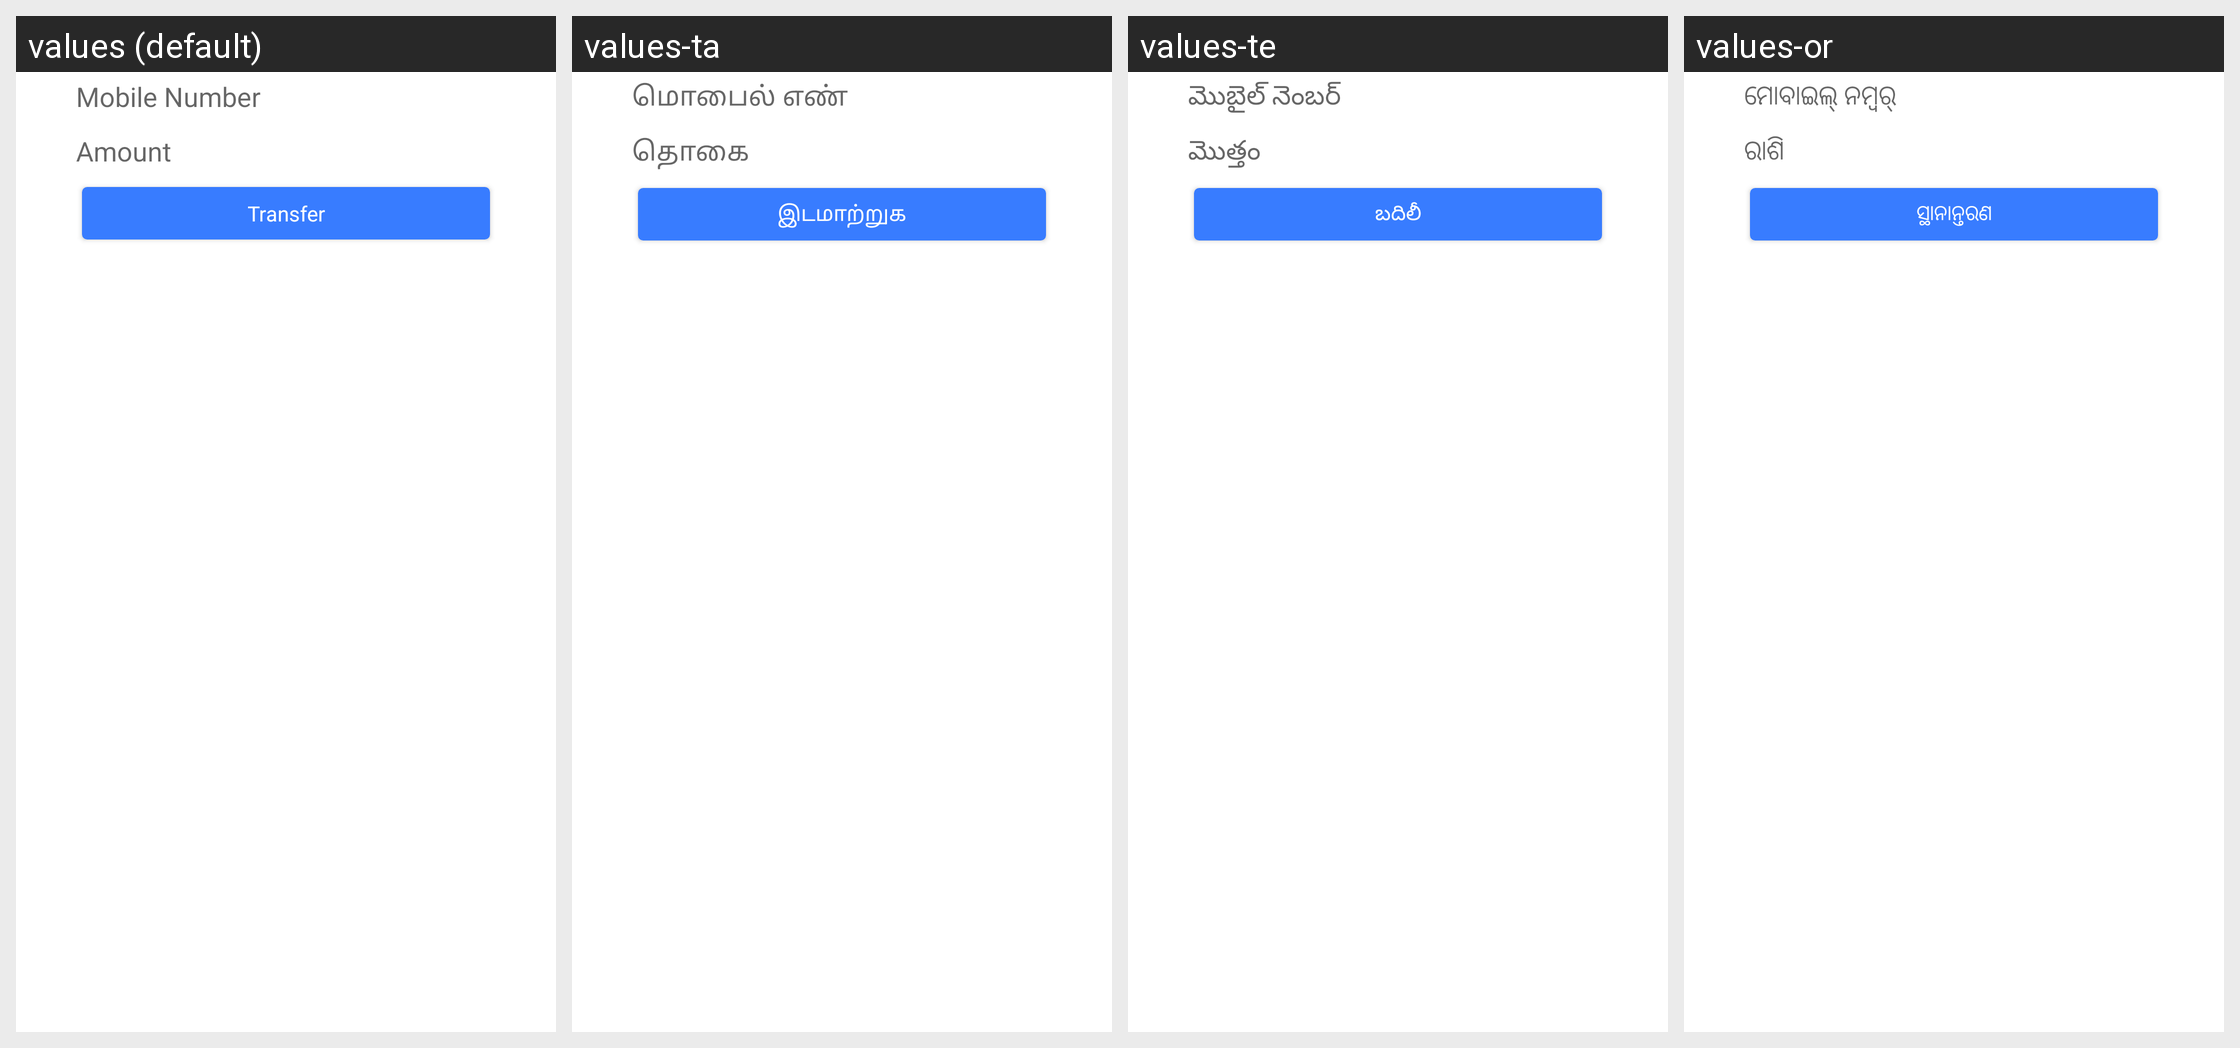

The same Android screen rendered under several of its app's locales, left to right. List the strings drawn on it with the default value and each locale's translation.
Android screen res/layout/activity_balance_transfer.xml rendered under 4 locales, left to right: values (default), values-ta, values-te, values-or. Device: Nexus 5 (rendered at 1080×1920; each locale shown at half size, 540×960, under a caption strip naming it); theme MoMTheme.
Other locales in the repository, not shown: values-bn, values-gu, values-hi, values-kn, values-ml, values-mr.
Strings drawn on this screen, with the default value and each locale's value (text and hints the layout hard-codes, and strings that could not be matched under every locale, appear in the picture but are not listed):

lblMobileNumber
  values: Mobile Number
  values-ta: மொபைல் எண்
  values-te: మొబైల్ నెంబర్
  values-or: ମୋବାଇଲ୍‌ ନମ୍ବର୍‌

lblAmount
  values: Amount
  values-ta: தொகை
  values-te: మొత్తం
  values-or: ରାଶି

btn_transfer
  values: Transfer
  values-ta: இடமாற்றுக
  values-te: బదిలీ
  values-or: ସ୍ଥାନାନ୍ତରଣ
